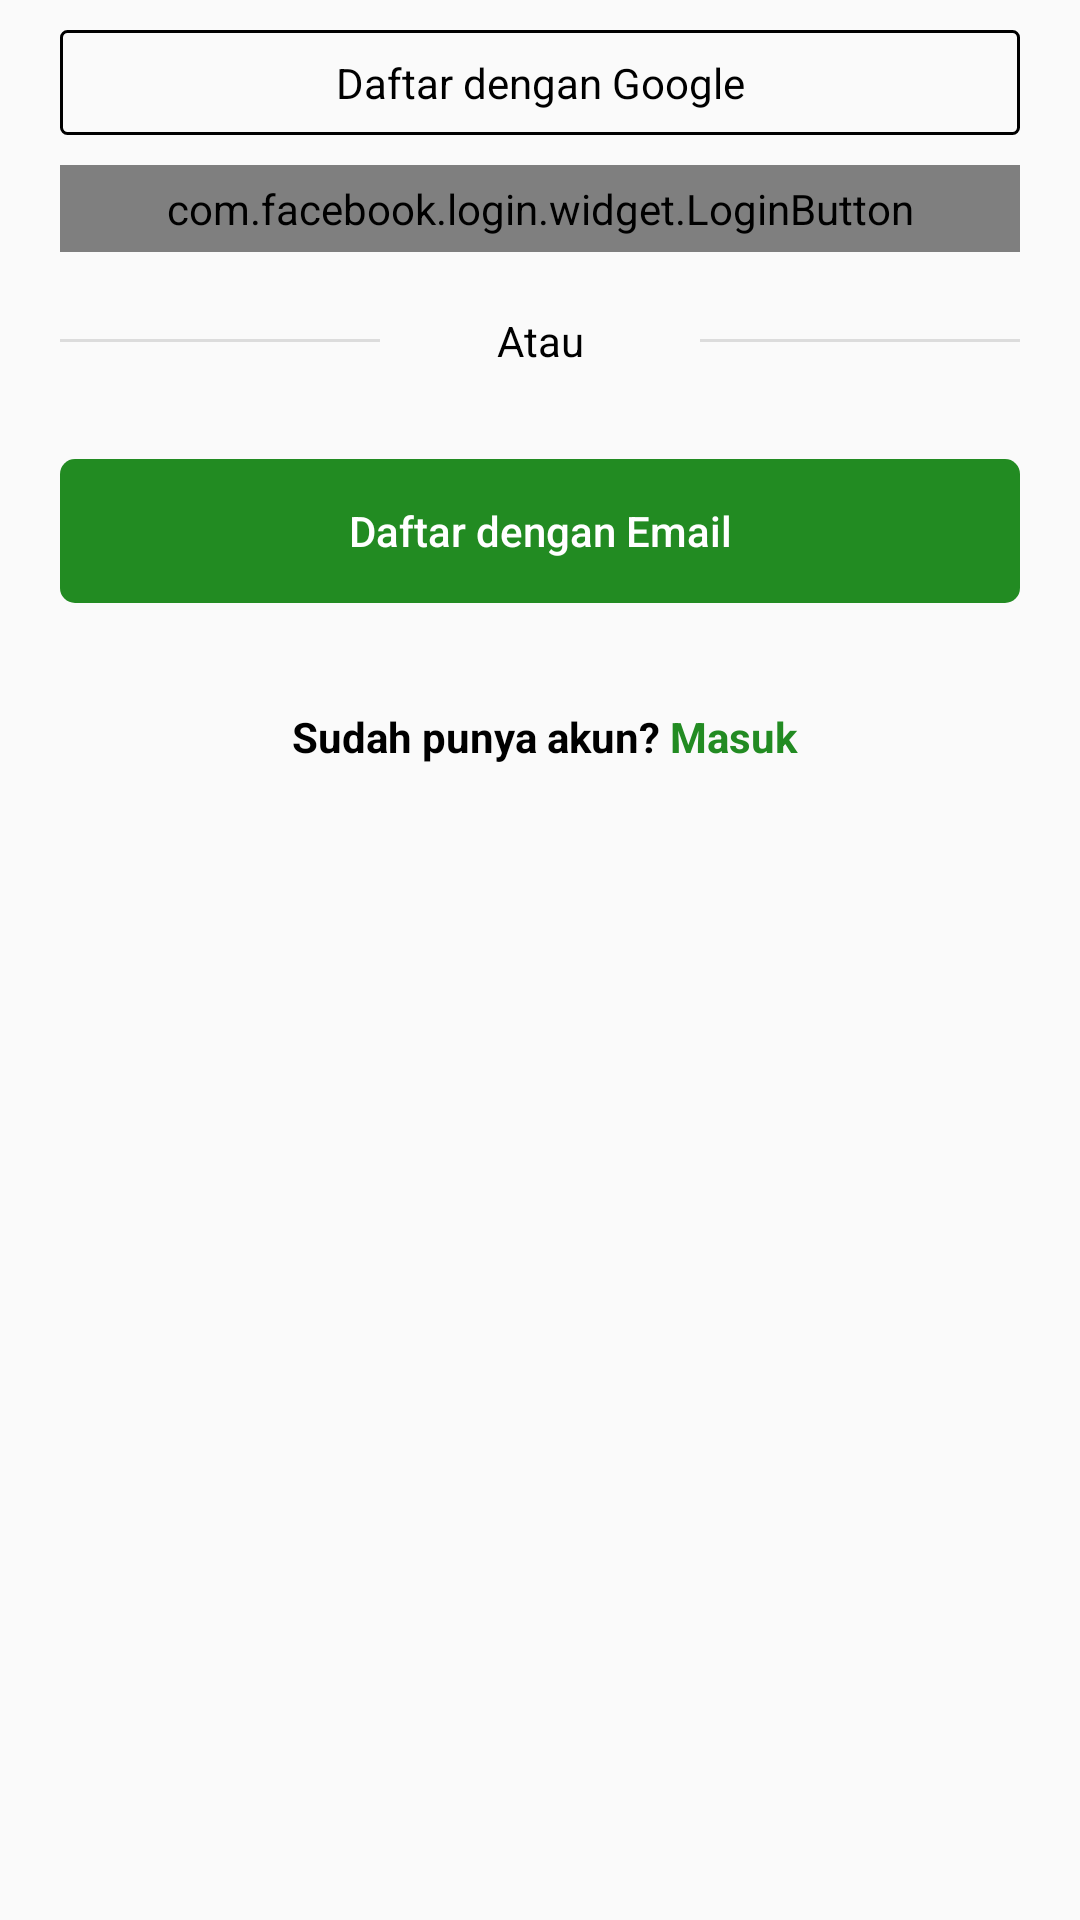

Layout XML and referenced resources for this Android screen:
<!-- AndroidManifest.xml: application theme Theme.MiniStockbit -->
<!-- res/layout/fragment_register.xml -->
<?xml version="1.0" encoding="utf-8"?>
<androidx.constraintlayout.widget.ConstraintLayout
    xmlns:android="http://schemas.android.com/apk/res/android"
    xmlns:app="http://schemas.android.com/apk/res-auto"
    xmlns:tools="http://schemas.android.com/tools"
    android:layout_width="match_parent"
    android:layout_height="match_parent"
    tools:context=".ui.auth.fragment.RegisterFragment">

    <androidx.constraintlayout.widget.ConstraintLayout
        android:id="@+id/llGoogleRegister"
        android:layout_width="match_parent"
        android:layout_height="wrap_content"
        android:orientation="horizontal"
        android:layout_marginTop="10dp"
        android:layout_marginHorizontal="20dp"
        android:padding="5dp"
        android:background="@drawable/background_stroke_black"
        android:focusable="true"
        android:clickable="true"
        android:foreground="?android:attr/selectableItemBackground"
        app:layout_constraintTop_toTopOf="parent">

        <ImageView
            android:id="@+id/imgGoogle"
            android:layout_width="25dp"
            android:layout_height="25dp"
            android:layout_marginStart="5dp"
            android:src="@drawable/google_icon"
            android:contentDescription="@null"
            app:layout_constraintTop_toTopOf="parent"
            app:layout_constraintBottom_toBottomOf="parent"
            app:layout_constraintStart_toStartOf="parent"/>

        <TextView
            android:layout_width="wrap_content"
            android:layout_height="wrap_content"
            android:text="@string/tvGoogleRegister"
            android:textColor="@color/black"
            android:textSize="14sp"
            app:layout_constraintStart_toStartOf="parent"
            app:layout_constraintEnd_toEndOf="parent"
            app:layout_constraintTop_toTopOf="@id/imgGoogle"
            app:layout_constraintBottom_toBottomOf="@id/imgGoogle"/>

    </androidx.constraintlayout.widget.ConstraintLayout>

    <com.facebook.login.widget.LoginButton
        android:id="@+id/llFacebookRegister"
        android:layout_width="match_parent"
        android:layout_height="wrap_content"
        android:orientation="horizontal"
        android:layout_marginTop="10dp"
        android:layout_marginHorizontal="20dp"
        android:padding="5dp"
        android:focusable="true"
        android:clickable="true"
        android:foreground="?android:attr/selectableItemBackground"
        app:layout_constraintTop_toBottomOf="@id/llGoogleRegister"/>






































    <LinearLayout
        android:id="@+id/llAnotherLogin"
        android:layout_width="match_parent"
        android:layout_height="wrap_content"
        android:orientation="horizontal"
        android:layout_marginTop="20dp"
        android:layout_marginHorizontal="20dp"
        android:weightSum="3"
        android:gravity="center"
        app:layout_constraintTop_toBottomOf="@id/llFacebookRegister">

        <View
            android:layout_width="0dp"
            android:layout_height="1dp"
            android:layout_weight="1"
            android:background="@color/colorGrey"/>

        <TextView
            android:layout_width="0dp"
            android:layout_height="wrap_content"
            android:layout_weight="1"
            android:gravity="center"
            android:text="@string/tvOr"
            android:textColor="@color/black"/>

        <View
            android:layout_width="0dp"
            android:layout_height="1dp"
            android:layout_weight="1"
            android:background="@color/colorGrey"/>

    </LinearLayout>

    <Button
        android:id="@+id/btnRegisterEmail"
        android:layout_width="match_parent"
        android:layout_height="wrap_content"
        android:layout_marginTop="30dp"
        android:text="@string/btnRegisterEmail"
        android:textColor="@color/white"
        android:textAllCaps="false"
        android:layout_marginHorizontal="20dp"
        android:background="@drawable/background_corner"
        style="?android:attr/borderlessButtonStyle"
        android:focusable="true"
        android:clickable="true"
        android:foreground="?android:attr/selectableItemBackground"
        app:layout_constraintTop_toBottomOf="@id/llAnotherLogin"
        app:layout_constraintStart_toStartOf="@id/llAnotherLogin"
        app:layout_constraintEnd_toEndOf="@id/llAnotherLogin"/>

    <TextView
        android:id="@+id/tvLoginNow"
        android:layout_width="0dp"
        android:layout_height="wrap_content"
        android:layout_marginTop="30dp"
        android:weightSum="2"
        android:layout_marginHorizontal="20dp"
        android:padding="5dp"
        android:focusable="true"
        android:clickable="true"
        android:foreground="?android:attr/selectableItemBackground"
        android:layout_marginStart="3dp"
        android:text="@string/tvHaveAccount"
        android:textStyle="bold"
        android:gravity="center"
        app:layout_constraintTop_toBottomOf="@id/btnRegisterEmail"
        app:layout_constraintStart_toStartOf="@id/btnRegisterEmail"
        app:layout_constraintEnd_toEndOf="@id/btnRegisterEmail"/>

</androidx.constraintlayout.widget.ConstraintLayout>
<!-- resources referenced by this layout -->
<resources>
  <color name="black">#FF000000</color>
  <color name="colorGrey">#DCDCDC</color>
  <color name="white">#FFFFFFFF</color>
  <!-- drawable background_corner (drawable) -->
  <?xml version="1.0" encoding="utf-8"?>
  <shape
      xmlns:android="http://schemas.android.com/apk/res/android"
      android:shape="rectangle">
  
      <corners
          android:radius="5dp"/>
      <solid
          android:color="@color/colorGreenForest"/>
  
  </shape>
  <!-- drawable background_stroke_black (drawable) -->
  <?xml version="1.0" encoding="utf-8"?>
  <shape
      xmlns:android="http://schemas.android.com/apk/res/android"
      android:shape="rectangle">
  
      <corners
          android:radius="2dp"/>
      <solid
          android:color="@android:color/transparent"/>
      <stroke
          android:width="1dp"
          android:color="@color/black"/>
  
  </shape>
  <!-- drawable ic_facebook_logo (drawable) -->
  <vector xmlns:android="http://schemas.android.com/apk/res/android"
      android:width="24dp"
      android:height="24dp"
      android:viewportWidth="24"
      android:viewportHeight="24">
    <path
        android:fillColor="#0000FF"
        android:pathData="M22,12c0,-5.52 -4.48,-10 -10,-10S2,6.48 2,12c0,4.84 3.44,8.87 8,9.8V15H8v-3h2V9.5C10,7.57 11.57,6 13.5,6H16v3h-2c-0.55,0 -1,0.45 -1,1v2h3v3h-3v6.95C18.05,21.45 22,17.19 22,12z"/>
  </vector>
  <string name="btnRegisterEmail">Daftar dengan Email</string>
  <string name="tvFacebookRegister">Daftar dengan Facebook</string>
  <string name="tvGoogleRegister">Daftar dengan Google</string>
  <string name="tvHaveAccount">Sudah punya akun? <font color="#228B22">Masuk</font></string>
  <string name="tvOr">Atau</string>
  <style name="Theme.MiniStockbit" parent="Theme.AppCompat.Light.NoActionBar">
          
          <item name="colorPrimary">@color/colorGreenKelly</item>
          <item name="colorPrimaryVariant">@color/colorGreenForest</item>
          <item name="colorOnPrimary">@color/black</item>
          
          <item name="colorSecondary">@color/teal_200</item>
          <item name="colorSecondaryVariant">@color/teal_700</item>
          <item name="colorOnSecondary">@color/black</item>
          
          <item name="android:statusBarColor" tools:targetApi="l">?attr/colorPrimaryVariant</item>
          <item name="android:textColor">@color/black</item>
      </style>
  <color name="colorGreenForest">#228B22</color>
  <color name="colorGreenKelly">#4CBB17</color>
  <color name="teal_200">#FF03DAC5</color>
  <color name="teal_700">#FF018786</color>
</resources>
